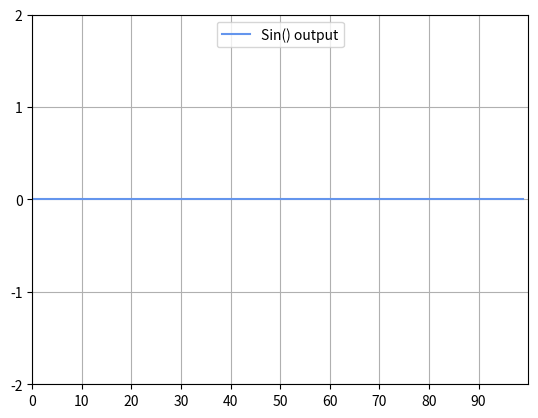

Generate this figure with matplotlib:
import matplotlib.pyplot as plt
import matplotlib.font_manager as font_manager
import numpy as np
 
POINTS = 100
sin_list = [0] * POINTS
indx = 0
zx_index =[]
 
fig, ax = plt.subplots()
ax.set_ylim([-2, 2])
ax.set_xlim([0, POINTS])
ax.set_autoscale_on(False)
ax.set_xticks(range(0, 100, 10))
ax.set_yticks(range(-2, 3, 1))
ax.grid(True)
 
line_sin, = ax.plot(range(POINTS), sin_list, label='Sin() output', color='cornflowerblue')
ax.legend(loc='upper center', ncol=4, prop=font_manager.FontProperties(size=10))

 
def sin_output(ax):
    
    global indx, sin_list, line_sin
    if indx == 20:
        indx = 0
    indx += 1
 
    sin_list = sin_list[1:] + [np.sin((indx / 10) * np.pi)]
    print(sin_list)
    zx_index.append(indx)

    line_sin.set_xdata(zx_index)
    line_sin.set_ydata(np.sin(zx_index))
    ax.draw_artist(line_sin)
    ax.figure.canvas.draw()
 
 
timer = fig.canvas.new_timer(interval=500)
timer.add_callback(sin_output, ax)
timer.start()
plt.show()
